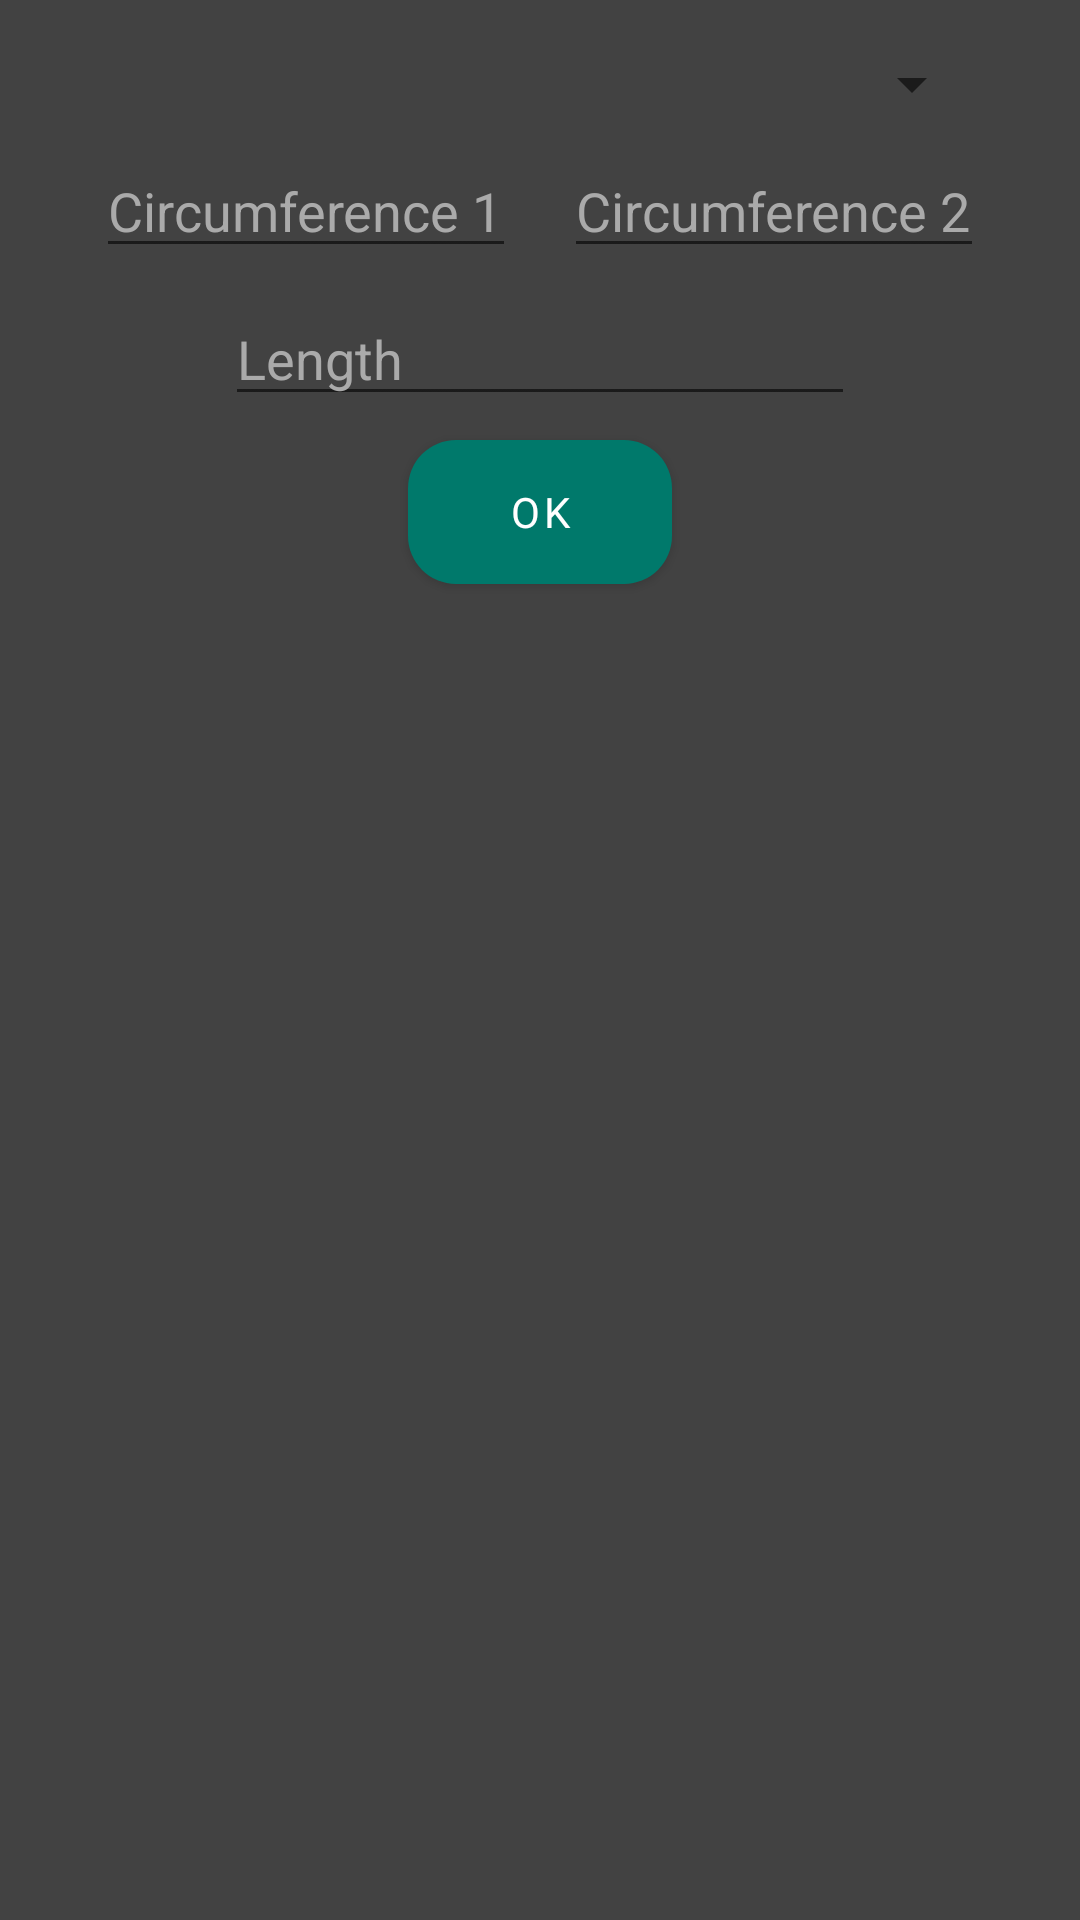

Android layout source for this screen:
<!-- AndroidManifest.xml: application theme Theme.ForrestersTool -->
<!-- res/layout/fragment_custom_dialog.xml -->
<?xml version="1.0" encoding="utf-8"?>
<androidx.constraintlayout.widget.ConstraintLayout xmlns:android="http://schemas.android.com/apk/res/android"
    xmlns:app="http://schemas.android.com/apk/res-auto"
    xmlns:tools="http://schemas.android.com/tools"
    android:layout_width="match_parent"
    android:layout_height="match_parent"
    android:background="@color/dark_grey">

    <Spinner
        android:id="@+id/spinner"
        android:layout_width="match_parent"
        android:layout_height="wrap_content"
        android:layout_marginStart="32dp"
        android:layout_marginTop="16dp"
        android:layout_marginEnd="32dp"
        app:layout_constraintEnd_toEndOf="parent"
        app:layout_constraintStart_toStartOf="parent"
        app:layout_constraintTop_toTopOf="parent" />

    <EditText
        android:id="@+id/radiusNumberInput"
        android:layout_width="0dp"
        android:layout_height="wrap_content"
        android:layout_marginStart="32dp"
        android:layout_marginTop="8dp"
        android:layout_marginEnd="8dp"
        android:ems="10"
        android:hint="Circumference 1"
        android:inputType="number"
        android:textColorHint="@android:color/darker_gray"
        app:layout_constraintEnd_toStartOf="@+id/radiusNumberInput2"
        app:layout_constraintStart_toStartOf="parent"
        app:layout_constraintTop_toBottomOf="@+id/spinner" />

    <EditText
        android:id="@+id/radiusNumberInput2"
        android:layout_width="0dp"
        android:layout_height="wrap_content"
        android:layout_marginStart="8dp"
        android:layout_marginTop="8dp"
        android:layout_marginEnd="32dp"
        android:ems="10"
        android:hint="Circumference 2"
        android:inputType="number"
        android:textColorHint="@android:color/darker_gray"
        app:layout_constraintEnd_toEndOf="parent"
        app:layout_constraintStart_toEndOf="@+id/radiusNumberInput"
        app:layout_constraintTop_toBottomOf="@+id/spinner" />

    <EditText
        android:id="@+id/lengthNumberInput"
        android:layout_width="wrap_content"
        android:layout_height="wrap_content"
        android:layout_marginTop="8dp"
        android:ems="10"
        android:hint="Length"
        android:inputType="number"
        android:textColorHint="@android:color/darker_gray"
        app:layout_constraintEnd_toEndOf="parent"
        app:layout_constraintStart_toStartOf="parent"
        app:layout_constraintTop_toBottomOf="@+id/radiusNumberInput2" />

    <Button
        android:id="@+id/okButton"
        android:layout_width="wrap_content"
        android:layout_height="wrap_content"
        android:layout_marginTop="8dp"
        android:background="@drawable/rounded_button"
        android:fontFamily="@font/baloo"
        android:text="OK"
        android:textColor="@color/white"
        app:layout_constraintEnd_toEndOf="parent"
        app:layout_constraintStart_toStartOf="parent"
        app:layout_constraintTop_toBottomOf="@+id/lengthNumberInput" />

</androidx.constraintlayout.widget.ConstraintLayout>
<!-- resources referenced by this layout -->
<resources>
  <color name="dark_grey">#424242</color>
  <color name="white">#FFFFFFFF</color>
  <!-- drawable rounded_button (drawable) -->
  <?xml version="1.0" encoding="utf-8"?>
  <selector xmlns:android="http://schemas.android.com/apk/res/android">
      <item>
          <shape>
              <solid android:color="@color/dark_teal" />
              <corners android:radius='16dp' />
          </shape>
      </item>
  </selector>
  <style name="Theme.ForrestersTool" parent="Theme.MaterialComponents.DayNight.DarkActionBar">
          
          <item name="colorPrimary">@color/purple_500</item>
          <item name="colorPrimaryVariant">@color/purple_700</item>
          <item name="colorOnPrimary">@color/white</item>
          
          <item name="colorSecondary">@color/teal_200</item>
          <item name="colorSecondaryVariant">@color/teal_700</item>
          <item name="colorOnSecondary">@color/black</item>
          
          <item name="android:statusBarColor" tools:targetApi="l">?attr/colorPrimaryVariant</item>
          
      </style>
  <color name="dark_teal">#00796b</color>
  <color name="purple_500">#00796b</color>
  <color name="purple_700">#00796b</color>
  <color name="teal_200">#FF03DAC5</color>
  <color name="teal_700">#FF018786</color>
  <color name="black">#FF000000</color>
</resources>
